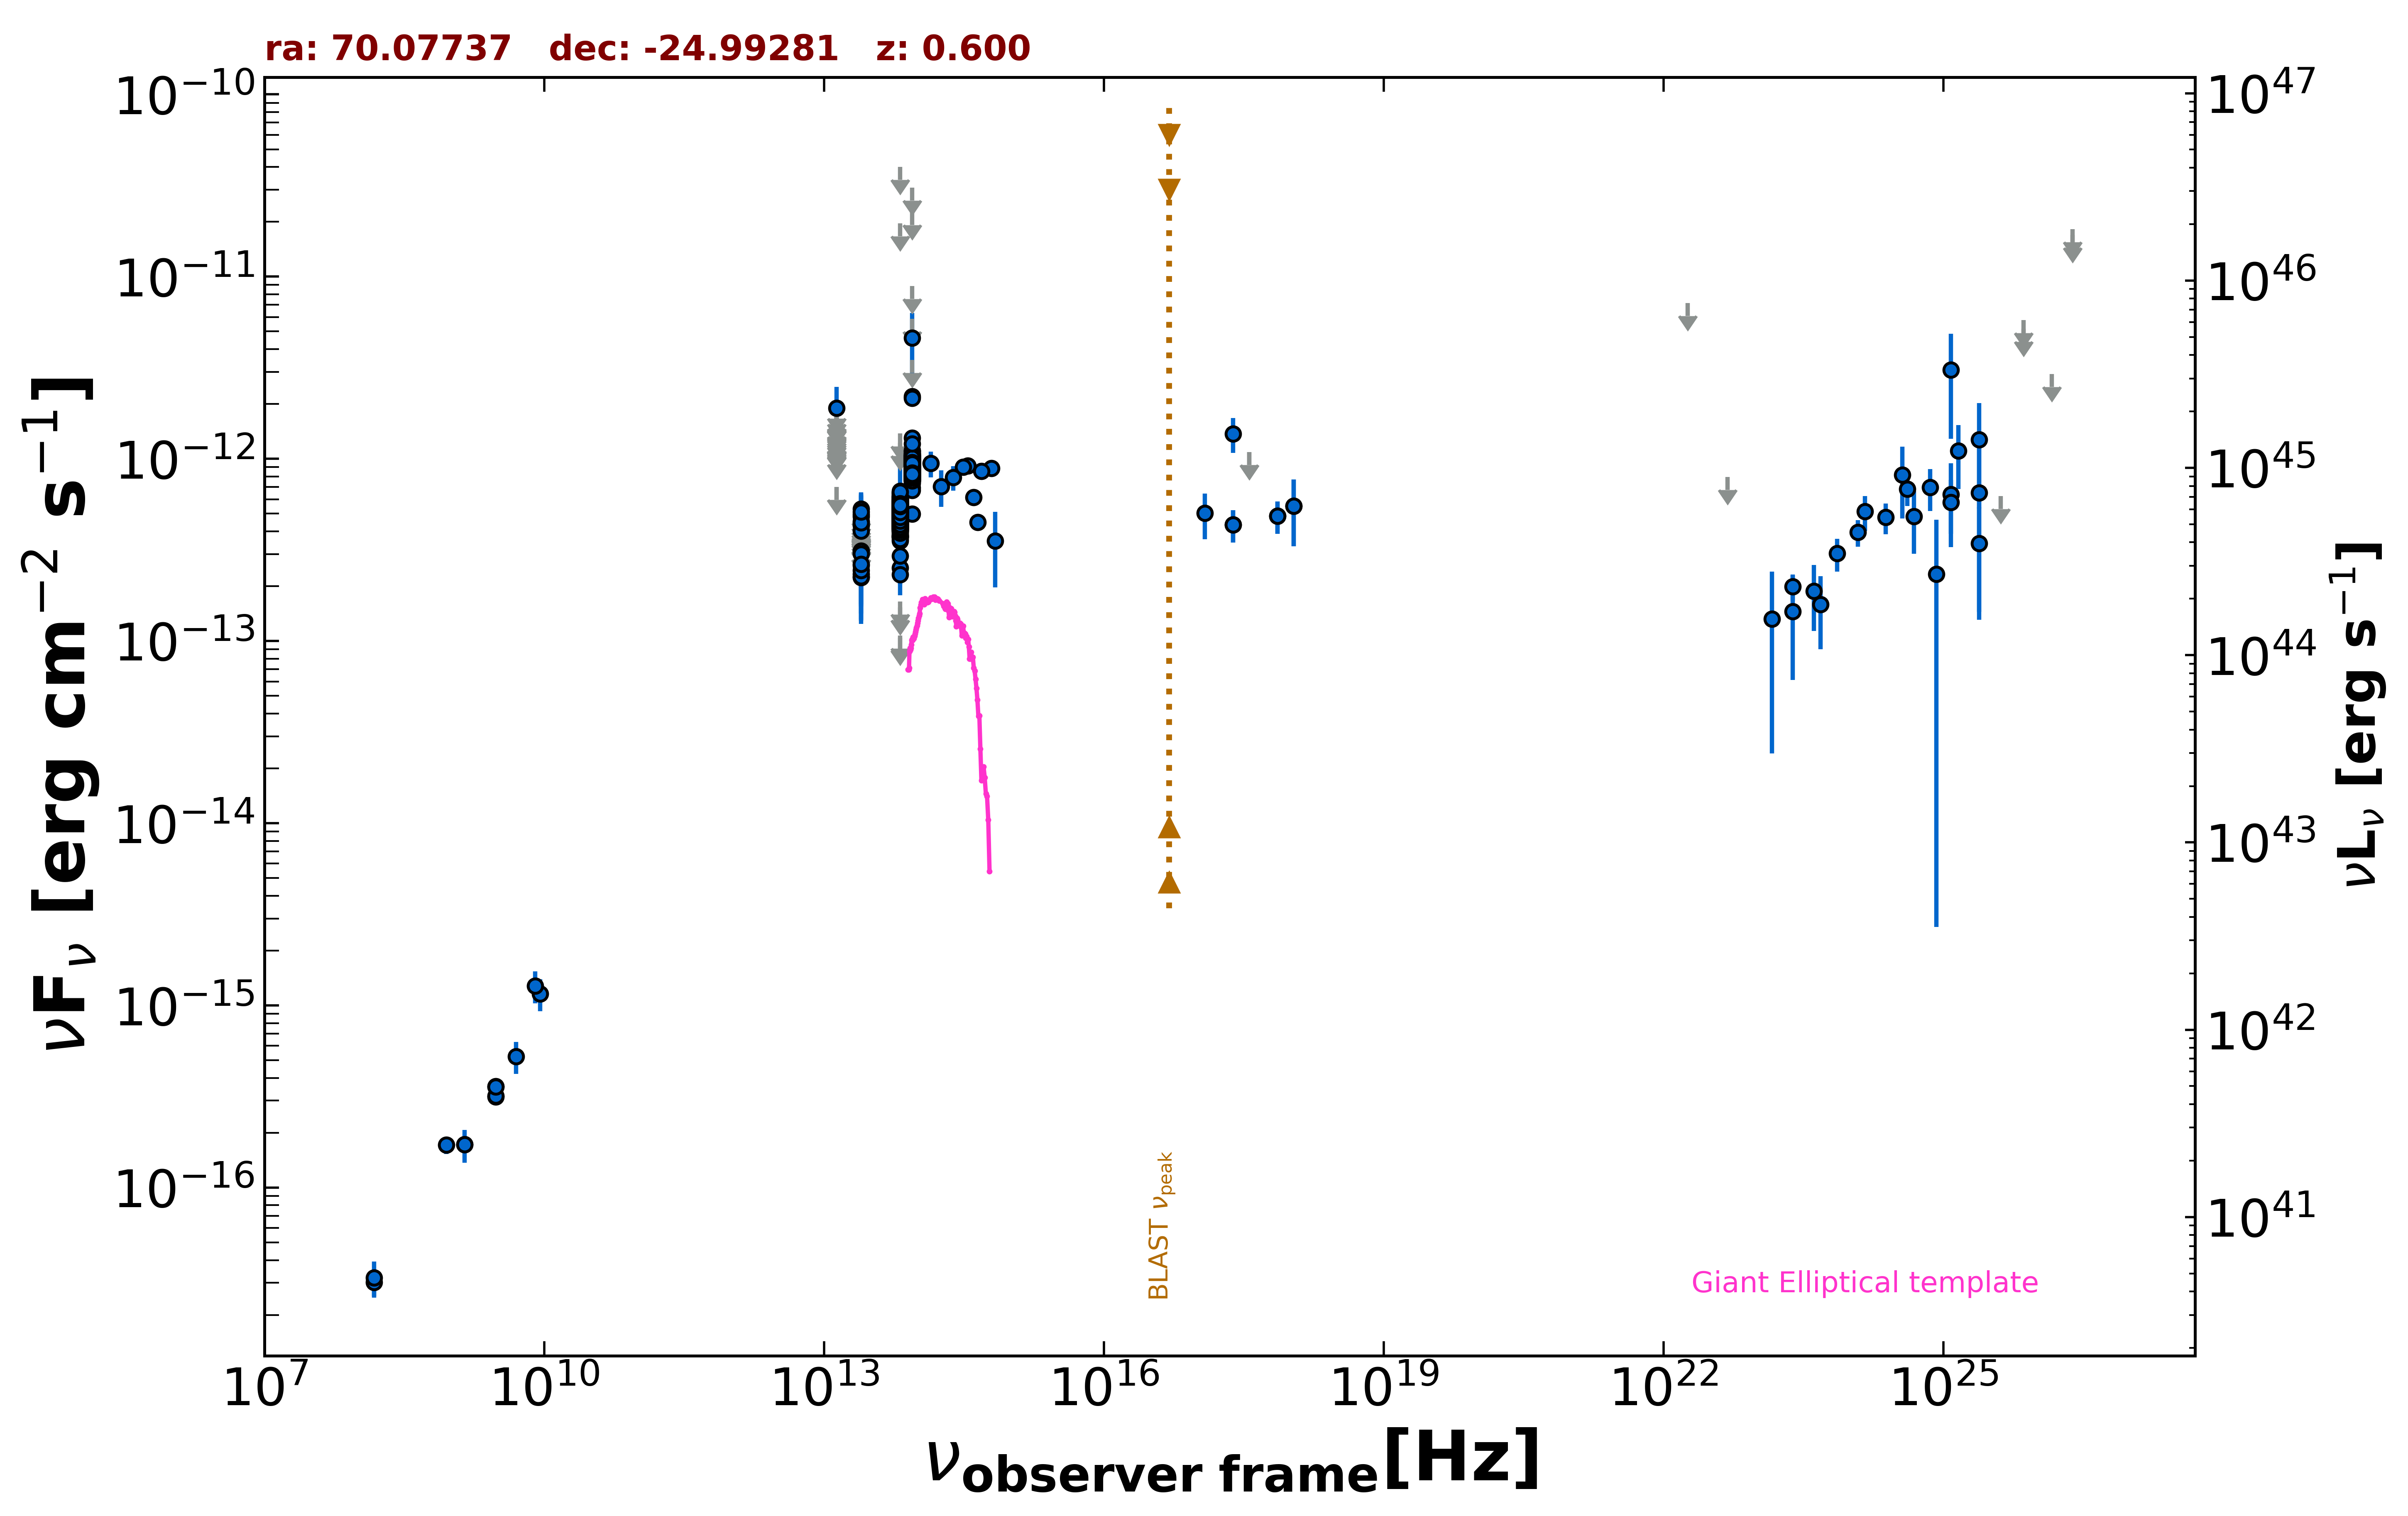

Source data for this figure (header and first rows):
freq., flux, err_flux, MJD_start, MJD_end, flag, catalog, reference
1.400e+09, 1.722e-16, 8.400e-18, 55000, 55000, , NVSS, Condon et al. 1998  AJ  115  1693
8.870e+08, 1.712e-16, 1.860e-17, 55000, 55000, , RACS, Hale et al. 2021  PASA  38  e058
3.000e+09, 3.154e-16, 2.690e-17, 55000, 55000, , VLASSQL, Gordon et al. 2021  ApJS  255  30
3.000e+09, 3.189e-16, 2.900e-17, 55000, 55000, , VLASSQL, Gordon et al. 2021  ApJS  255  30
3.000e+09, 3.602e-16, 1.080e-17, 55000, 55000, , VLASSQL, Gordon et al. 2021  ApJS  255  30
3.000e+09, 3.578e-16, 1.085e-17, 55000, 55000, , VLASSQL, Gordon et al. 2021  ApJS  255  30
2.418e+17, 1.375e-12, 2.995e-13, 55000, 55000, , RASS, Boller et al. 2016  A&A  103  1
2.418e+17, 4.341e-13, 8.725e-14, 56785, 56785, , 1OUSX, Giommi et al. in preparation
1.209e+17, 5.025e-13, 1.404e-13, 56785, 56785, , 1OUSX, Giommi et al. in preparation
3.627e+17, 1.090e-12, 0.000e+00, 56785, 56785, UL, 1OUSX, Giommi et al. in preparation
7.253e+17, 4.845e-13, 9.740e-14, 56785, 56785, , 1OUSX, Giommi et al. in preparation
1.088e+18, 5.516e-13, 2.205e-13, 56785, 56785, , 1OUSX, Giommi et al. in preparation
1.500e+08, 3.015e-17, 4.800e-18, 55000, 55000, , TGSS150, Intema et al. 2017  A&A  598  A781
1.389e+14, 9.438e-13, 1.511e-13, 55000, 55000, , 2MASS, Skrutskie et al. 2006  AJ  131  1163
1.804e+14, 7.048e-13, 1.604e-13, 55000, 55000, , 2MASS, Skrutskie et al. 2006  AJ  131  1163
2.427e+14, 7.893e-13, 1.218e-13, 55000, 55000, , 2MASS, Skrutskie et al. 2006  AJ  131  1163
8.817e+13, 6.932e-13, 3.200e-15, 55000, 55000, , UNWISE, Schlafly et al. 2019  ApJS  240  30
6.517e+13, 4.096e-13, 3.850e-15, 55000, 55000, , UNWISE, Schlafly et al. 2019  ApJS  240  30
8.817e+13, 8.735e-13, 2.735e-14, 55000, 55000, , WISE, Wright et al. 2010  AJ  140  1868
6.517e+13, 5.213e-13, 1.680e-14, 55000, 55000, , WISE, Wright et al. 2010  AJ  140  1868
2.498e+13, 2.599e-13, 3.430e-14, 55000, 55000, , WISE, Wright et al. 2010  AJ  140  1868
1.363e+13, 4.085e-13, 1.681e-13, 55000, 55000, , WISE, Wright et al. 2010  AJ  140  1868
8.817e+13, 9.385e-13, 3.635e-14, 57628, 57628, , NEOWISE, Mainzer et al. 2014  ApJ  792  30
6.517e+13, 4.829e-13, 3.740e-14, 57628, 57628, , NEOWISE, Mainzer et al. 2014  ApJ  792  30
8.817e+13, 9.038e-13, 3.495e-14, 57625, 57625, , NEOWISE, Mainzer et al. 2014  ApJ  792  30
6.517e+13, 4.816e-13, 5.330e-14, 57625, 57625, , NEOWISE, Mainzer et al. 2014  ApJ  792  30
8.817e+13, 8.655e-13, 3.905e-14, 57625, 57625, , NEOWISE, Mainzer et al. 2014  ApJ  792  30
6.517e+13, 5.705e-13, 6.580e-14, 57625, 57625, , NEOWISE, Mainzer et al. 2014  ApJ  792  30
8.817e+13, 8.018e-13, 3.545e-14, 57625, 57625, , NEOWISE, Mainzer et al. 2014  ApJ  792  30
6.517e+13, 4.221e-13, 3.895e-14, 57625, 57625, , NEOWISE, Mainzer et al. 2014  ApJ  792  30
8.817e+13, 8.575e-13, 3.475e-14, 57625, 57625, , NEOWISE, Mainzer et al. 2014  ApJ  792  30
6.517e+13, 4.486e-13, 3.810e-14, 57625, 57625, , NEOWISE, Mainzer et al. 2014  ApJ  792  30
8.817e+13, 8.174e-13, 3.310e-14, 57628, 57628, , NEOWISE, Mainzer et al. 2014  ApJ  792  30
6.517e+13, 5.591e-13, 5.155e-14, 57628, 57628, , NEOWISE, Mainzer et al. 2014  ApJ  792  30
8.817e+13, 8.832e-13, 3.415e-14, 57627, 57627, , NEOWISE, Mainzer et al. 2014  ApJ  792  30
6.517e+13, 4.951e-13, 3.650e-14, 57627, 57627, , NEOWISE, Mainzer et al. 2014  ApJ  792  30
8.817e+13, 8.591e-13, 3.325e-14, 57627, 57627, , NEOWISE, Mainzer et al. 2014  ApJ  792  30
6.517e+13, 5.141e-13, 4.365e-14, 57627, 57627, , NEOWISE, Mainzer et al. 2014  ApJ  792  30
8.817e+13, 8.963e-13, 3.470e-14, 57628, 57628, , NEOWISE, Mainzer et al. 2014  ApJ  792  30
6.517e+13, 4.356e-13, 4.420e-14, 57628, 57628, , NEOWISE, Mainzer et al. 2014  ApJ  792  30
8.817e+13, 1.093e-12, 3.950e-14, 57625, 57625, , NEOWISE, Mainzer et al. 2014  ApJ  792  30
6.517e+13, 5.270e-13, 5.345e-14, 57625, 57625, , NEOWISE, Mainzer et al. 2014  ApJ  792  30
8.817e+13, 9.873e-13, 4.465e-14, 57627, 57627, , NEOWISE, Mainzer et al. 2014  ApJ  792  30
6.517e+13, 5.217e-13, 4.090e-14, 57627, 57627, , NEOWISE, Mainzer et al. 2014  ApJ  792  30
8.817e+13, 8.647e-13, 3.425e-14, 57625, 57625, , NEOWISE, Mainzer et al. 2014  ApJ  792  30
6.517e+13, 4.932e-13, 4.320e-14, 57625, 57625, , NEOWISE, Mainzer et al. 2014  ApJ  792  30
8.817e+13, 1.065e-12, 4.900e-14, 57628, 57628, , NEOWISE, Mainzer et al. 2014  ApJ  792  30
6.517e+13, 5.160e-13, 4.425e-14, 57628, 57628, , NEOWISE, Mainzer et al. 2014  ApJ  792  30
8.817e+13, 9.172e-13, 3.975e-14, 57628, 57628, , NEOWISE, Mainzer et al. 2014  ApJ  792  30
6.517e+13, 4.671e-13, 4.355e-14, 57628, 57628, , NEOWISE, Mainzer et al. 2014  ApJ  792  30
8.817e+13, 8.799e-13, 3.485e-14, 57625, 57625, , NEOWISE, Mainzer et al. 2014  ApJ  792  30
6.517e+13, 4.932e-13, 4.640e-14, 57625, 57625, , NEOWISE, Mainzer et al. 2014  ApJ  792  30
8.817e+13, 8.799e-13, 3.565e-14, 57627, 57627, , NEOWISE, Mainzer et al. 2014  ApJ  792  30
6.517e+13, 5.919e-13, 4.860e-14, 57627, 57627, , NEOWISE, Mainzer et al. 2014  ApJ  792  30
8.817e+13, 9.063e-13, 3.590e-14, 57628, 57628, , NEOWISE, Mainzer et al. 2014  ApJ  792  30
6.517e+13, 4.129e-13, 4.190e-14, 57628, 57628, , NEOWISE, Mainzer et al. 2014  ApJ  792  30
8.817e+13, 8.775e-13, 4.045e-14, 57625, 57625, , NEOWISE, Mainzer et al. 2014  ApJ  792  30
6.517e+13, 5.085e-13, 3.985e-14, 57625, 57625, , NEOWISE, Mainzer et al. 2014  ApJ  792  30
8.817e+13, 9.046e-13, 3.500e-14, 57627, 57627, , NEOWISE, Mainzer et al. 2014  ApJ  792  30
6.517e+13, 5.122e-13, 3.825e-14, 57627, 57627, , NEOWISE, Mainzer et al. 2014  ApJ  792  30
... 790 more rows
